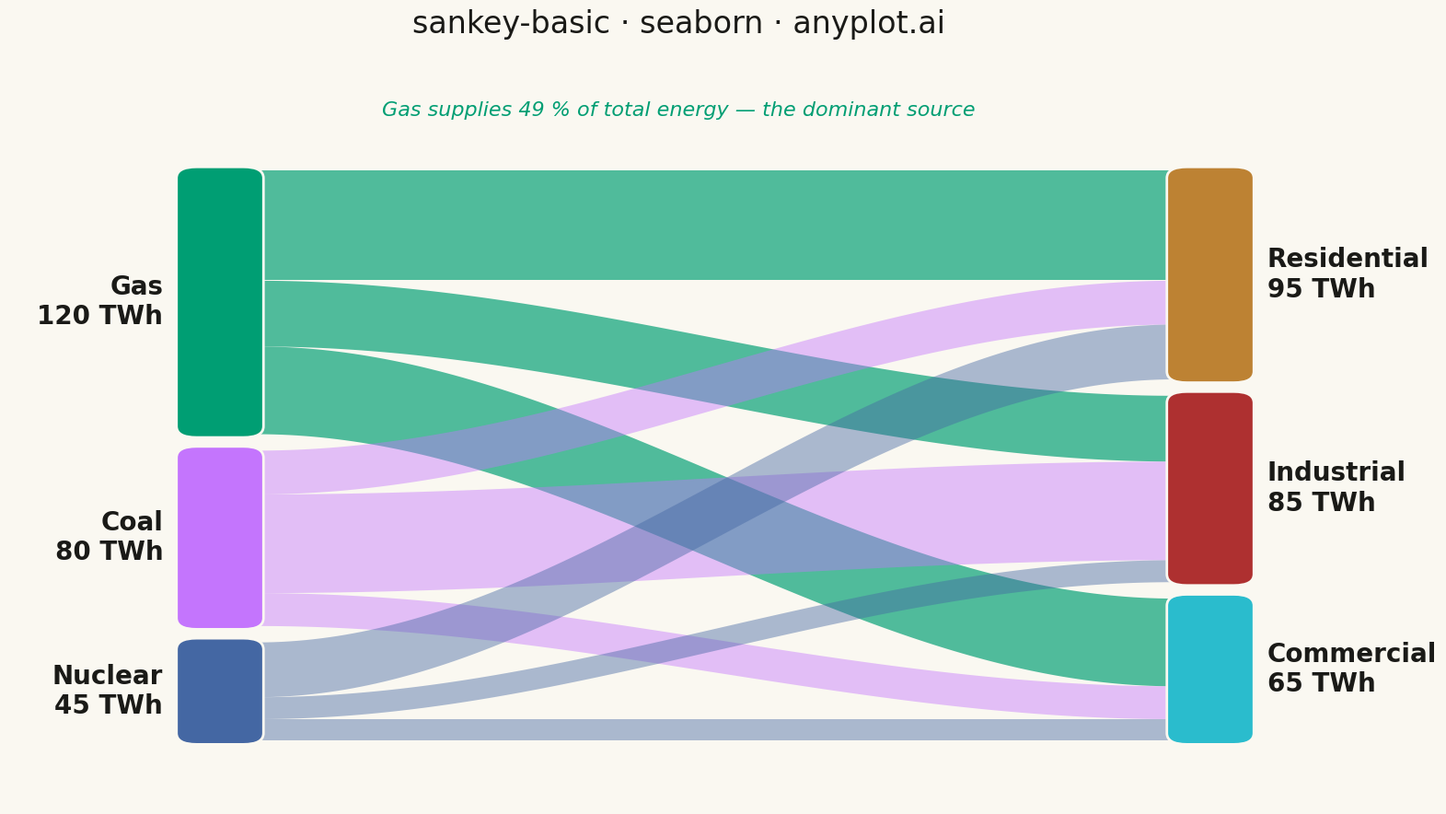

This figure's Python source:
""" anyplot.ai
sankey-basic: Basic Sankey Diagram
Library: seaborn 0.13.2 | Python 3.13.13
Quality: 88/100 | Updated: 2026-04-30
"""

import os

import matplotlib.patches as mpatches
import matplotlib.pyplot as plt
import numpy as np
import pandas as pd
import seaborn as sns


# Theme tokens
THEME = os.getenv("ANYPLOT_THEME", "light")
PAGE_BG = "#FAF8F1" if THEME == "light" else "#1A1A17"
INK = "#1A1A17" if THEME == "light" else "#F0EFE8"

IMPRINT = ["#009E73", "#C475FD", "#4467A3", "#BD8233", "#AE3030", "#2ABCCD"]

sns.set_theme(style="white", rc={"figure.facecolor": PAGE_BG, "axes.facecolor": PAGE_BG, "text.color": INK})

# Data — energy flows in TWh (varied magnitudes for clear proportional scaling)
source_names = ["Gas", "Coal", "Nuclear"]
target_names = ["Residential", "Industrial", "Commercial"]
flows = [
    ("Gas", "Residential", 50),
    ("Gas", "Industrial", 30),
    ("Gas", "Commercial", 40),
    ("Coal", "Industrial", 45),
    ("Coal", "Residential", 20),
    ("Coal", "Commercial", 15),
    ("Nuclear", "Residential", 25),
    ("Nuclear", "Industrial", 10),
    ("Nuclear", "Commercial", 10),
]
df = pd.DataFrame(flows, columns=["source", "target", "value"])

source_colors = dict(zip(source_names, IMPRINT[:3], strict=True))
target_colors = dict(zip(target_names, IMPRINT[3:6], strict=True))

sources = df.groupby("source")["value"].sum().loc[source_names]
targets = df.groupby("target")["value"].sum().loc[target_names]

# Layout
NODE_W = 0.055
X_LEFT, X_RIGHT = 0.13, 0.87
GAP = 0.022
TOTAL_H = 0.72
Y_START = 0.85

source_pos = {}
y = Y_START
for name in source_names:
    h = (sources[name] / sources.sum()) * TOTAL_H
    source_pos[name] = {"y": y - h, "h": h}
    y -= h + GAP

target_pos = {}
y = Y_START
for name in target_names:
    h = (targets[name] / targets.sum()) * TOTAL_H
    target_pos[name] = {"y": y - h, "h": h}
    y -= h + GAP

src_y = {n: source_pos[n]["y"] + source_pos[n]["h"] for n in source_names}
tgt_y = {n: target_pos[n]["y"] + target_pos[n]["h"] for n in target_names}

# Figure
fig, ax = plt.subplots(figsize=(16, 9), facecolor=PAGE_BG)
ax.set_facecolor(PAGE_BG)

t = np.linspace(0, 1, 120)
s = t**2 * (3 - 2 * t)  # smoothstep: zero tangents at both endpoints

# Sort flows by source order then target order to minimise crossings
src_ord = {n: i for i, n in enumerate(source_names)}
tgt_ord = {n: i for i, n in enumerate(target_names)}
df["_si"] = df["source"].map(src_ord)
df["_ti"] = df["target"].map(tgt_ord)
df_sorted = df.sort_values(["_si", "_ti"])

# Draw flows
for _, row in df_sorted.iterrows():
    src, tgt, val = row["source"], row["target"], row["value"]
    bh_src = (val / sources[src]) * source_pos[src]["h"]
    bh_tgt = (val / targets[tgt]) * target_pos[tgt]["h"]

    y0t, y0b = src_y[src], src_y[src] - bh_src
    src_y[src] = y0b
    y1t, y1b = tgt_y[tgt], tgt_y[tgt] - bh_tgt
    tgt_y[tgt] = y1b

    x0, x1 = X_LEFT + NODE_W, X_RIGHT
    cx0, cx1 = x0 + (x1 - x0) * 0.35, x0 + (x1 - x0) * 0.65
    xs = (1 - t) ** 3 * x0 + 3 * (1 - t) ** 2 * t * cx0 + 3 * (1 - t) * t**2 * cx1 + t**3 * x1

    # Gas (dominant source) rendered with heavier alpha for visual emphasis
    flow_alpha = 0.68 if src == "Gas" else 0.44
    ax.fill_between(
        xs, y0b + (y1b - y0b) * s, y0t + (y1t - y0t) * s, color=source_colors[src], alpha=flow_alpha, linewidth=0
    )

# Draw source nodes and labels
for name in source_names:
    pos = source_pos[name]
    ax.add_patch(
        mpatches.FancyBboxPatch(
            (X_LEFT, pos["y"]),
            NODE_W,
            pos["h"],
            boxstyle="round,pad=0.005,rounding_size=0.015",
            facecolor=source_colors[name],
            edgecolor=PAGE_BG,
            linewidth=2,
        )
    )
    ax.text(
        X_LEFT - 0.015,
        pos["y"] + pos["h"] / 2,
        f"{name}\n{sources[name]:.0f} TWh",
        ha="right",
        va="center",
        fontsize=20,
        fontweight="bold",
        color=INK,
    )

# Draw target nodes and labels
for name in target_names:
    pos = target_pos[name]
    ax.add_patch(
        mpatches.FancyBboxPatch(
            (X_RIGHT, pos["y"]),
            NODE_W,
            pos["h"],
            boxstyle="round,pad=0.005,rounding_size=0.015",
            facecolor=target_colors[name],
            edgecolor=PAGE_BG,
            linewidth=2,
        )
    )
    ax.text(
        X_RIGHT + NODE_W + 0.015,
        pos["y"] + pos["h"] / 2,
        f"{name}\n{targets[name]:.0f} TWh",
        ha="left",
        va="center",
        fontsize=20,
        fontweight="bold",
        color=INK,
    )

ax.set_title("sankey-basic · seaborn · anyplot.ai", fontsize=24, fontweight="medium", color=INK, pad=20)
# Subtitle highlighting key insight: Gas is the dominant source (49% of total)
ax.text(
    0.5,
    0.93,
    "Gas supplies 49 % of total energy — the dominant source",
    ha="center",
    va="center",
    fontsize=16,
    color=source_colors["Gas"],
    fontstyle="italic",
)
ax.set_xlim(0, 1)
ax.set_ylim(0, 1)
ax.axis("off")

plt.tight_layout()
plt.savefig(f"plot-{THEME}.png", dpi=300, bbox_inches="tight", facecolor=PAGE_BG)
